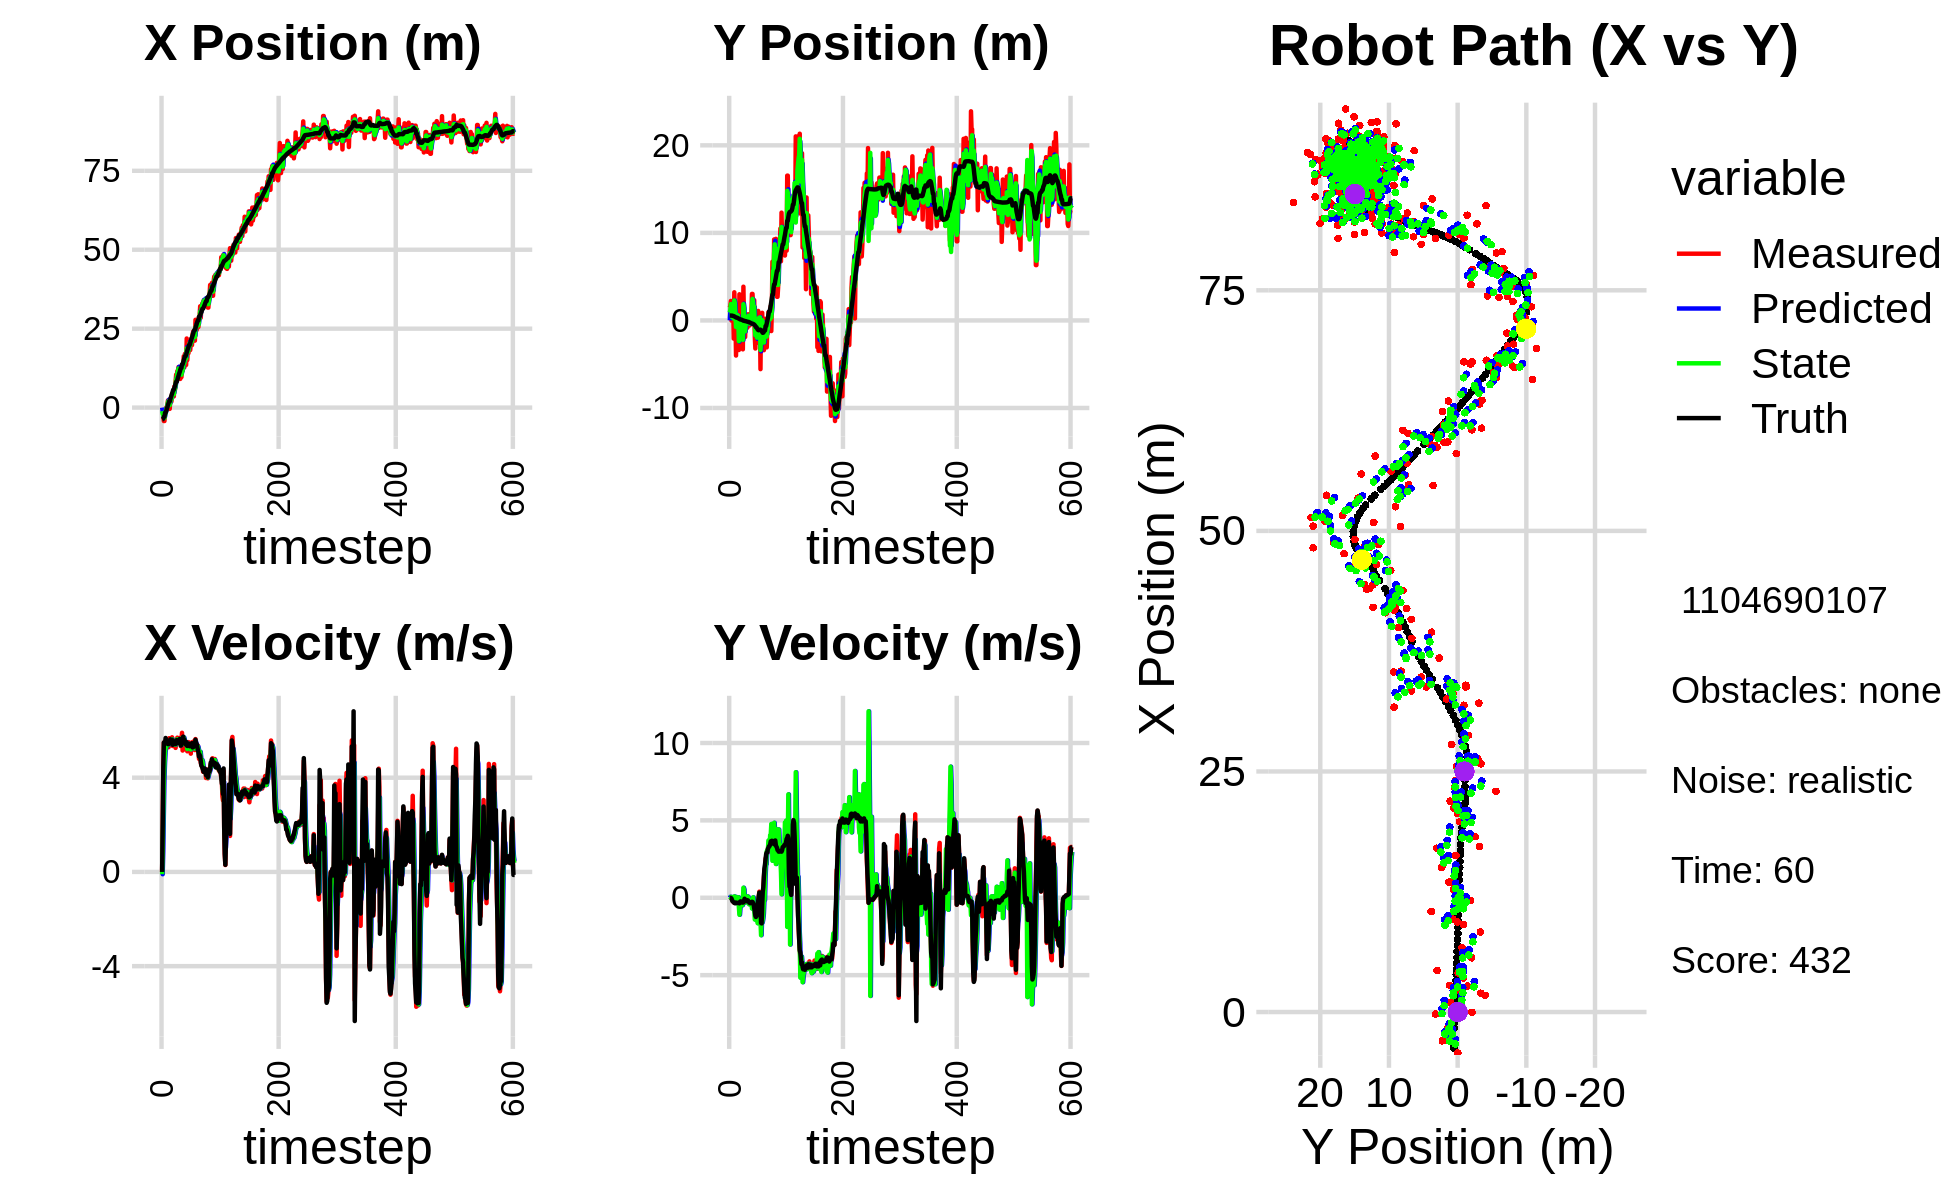

Source data for this figure (header and first rows):
0.000000000000000000e+00, 0.000000000000000000e+00, 0.000000000000000000e+00, 0.000000000000000000e+00, 0.000000000000000000e+00, 0.000000000000000000e+00, 0.000000000000000000e+00, 0.000000000000000000e+00, 0.000000000000000000e+00, 0.000000000000000000e+00, 0.000000000000000000e+00, 0.000000000000000000e+00, -3.760828733704912441e+00, 5.553962592417855948e-01, 0.000000000000000000e+00, 0.000000000000000000e+00, 0.000000000000000000e+00, -1.389734243275597692e-04
-2.849876701638315524e+00, 1.453598380134486501e+00, 0.000000000000000000e+00, 0.000000000000000000e+00, 0.000000000000000000e+00, 0.000000000000000000e+00, 0.000000000000000000e+00, 0.000000000000000000e+00, -1.126376115376491516e+00, 9.087110791125448950e-01, -9.727458373282292514e-02, 6.209017745423001111e-02, -3.760828733704912441e+00, 5.553962592417855948e-01, 0.000000000000000000e+00, 0.000000000000000000e+00, 0.000000000000000000e+00, -3.383245493751019239e-04
-2.957487583494571748e+00, 1.649561455522878584e+00, 1.904000038942646578e+00, -1.369657791327925315e-04, -1.136103573749773776e+00, 9.149200968579679349e-01, -9.727458373282292514e-02, 6.209017745423001111e-02, -1.990170066889880296e+00, 1.204889396961043246e+00, 8.881622921584098052e-01, 2.567546260618605580e-02, -3.699663877734804096e+00, 5.553825412803780059e-01, 2.000000000000000000e+00, -1.000000000000000021e-03, 2.000000000000000000e+00, 7.193580677267163992e-05
-2.993848562215817299e+00, 2.228899720300062448e+00, 4.439964641448917781e+00, -1.773388849253851665e-02, -1.901353837674039315e+00, 1.207456943221661749e+00, 8.881622921584098052e-01, 2.567546260618605580e-02, -2.294050238784740792e+00, 1.867323086000805876e+00, 2.479675639862948255e+00, 5.808227418027304273e-02, -3.443205595217086135e+00, 5.552935628118988998e-01, 4.400000000000000355e+00, -1.000000000000000021e-02, 4.400000095367431641e+00, 3.994129598140716553e-03
-4.253086089948684645e+00, -1.492554574733162380e-02, 5.491956295920599196e+00, -2.193570184062721903e-02, -2.046082674798445744e+00, 1.873131313418833210e+00, 2.479675639862948255e+00, 5.808227418027304273e-02, -3.011725344451447572e+00, 1.190830880849543583e+00, 3.935400647446414713e+00, 5.425529565321199343e-02, -2.883730650069472823e+00, 5.520852744259447942e-01, 5.493000000000000327e+00, -4.399999999999999745e-02, 5.493999958038330078e+00, 3.994129598140716553e-03
-4.253086089948684645e+00, -1.492554574733162380e-02, 5.492054356443482277e+00, -1.019229176205298099e-01, -2.618185279706806146e+00, 1.196256410414864746e+00, 3.935400647446414713e+00, 5.425529565321199343e-02, -3.312060751023313543e+00, 3.693709831391525089e-01, 4.623390986736040986e+00, -9.439500949060705692e-02, -2.883730650069472823e+00, 5.520852744259447942e-01, 5.506000000000000227e+00, -1.400000000000000133e-01, 5.507999897003173828e+00, 1.855611987411975861e-02
-1.703992836679173450e+00, 1.485351780585325798e+00, 5.493012570420224172e+00, -2.093425224745543711e-01, -2.849721652349709533e+00, 3.599314821900918004e-01, 4.623390986736040986e+00, -9.439500949060705692e-02, -2.299984817800473369e+00, 7.416119919956520867e-01, 5.082999367322078577e+00, -1.870649371554504725e-01, -1.620630979911094061e+00, 5.145887532210411397e-01, 5.491999999999999993e+00, -2.310000000000000109e-01, 5.497000217437744141e+00, 3.809225931763648987e-02
-1.703992836679173450e+00, 1.485351780585325798e+00, 5.517175763226496166e+00, -2.535704737605173897e-01, -1.791684881068265511e+00, 7.229054982801070839e-01, 5.082999367322078577e+00, -1.870649371554504725e-01, -1.744670532651299899e+00, 1.243309299418281055e+00, 5.286439146323201221e+00, -1.611212356789835098e-01, -1.620630979911094061e+00, 5.145887532210411397e-01, 5.684999999999999609e+00, -2.570000000000000062e-01, 5.690999984741210938e+00, 4.592787474393844604e-02
-2.870512048380795961e-02, -2.079157942266780079e+00, 5.258660205605923288e+00, -2.582952498014720044e-01, -1.216026618018979821e+00, 1.227197175850382793e+00, 5.286439146323201221e+00, -1.611212356789835098e-01, -6.741356076563777000e-01, 2.097433667685242309e-01, 5.302543204437896840e+00, -3.612667950177329834e-02, -1.075678587471227354e+00, 4.896906675005368026e-01, 5.559999999999999609e+00, -2.989999999999999880e-01, 5.567999839782714844e+00, 4.907862842082977295e-02
-2.171367708077173164e-01, 3.213756754096278367e+00, 5.456162074041204235e+00, -3.277991725768565900e-01, -1.438812872125879716e-01, 2.061306988183468913e-01, 5.302543204437896840e+00, -3.612667950177329834e-02, -1.740215308076120126e-01, 2.283264218274903889e+00, 5.373118434030637935e+00, 8.762173527519430405e-02, -4.481875899964088972e-01, 4.583124657815386138e-01, 5.557999999999999829e+00, -3.340000000000000191e-01, 5.567999839782714844e+00, 6.000658124685287476e-02
1.013065695327583393e+00, 1.039865597073659886e+00, 5.521045140601592571e+00, -3.316972634407505116e-01, 3.632903125954518031e-01, 2.292026391802423291e+00, 5.373118434030637935e+00, 8.762173527519430405e-02, 6.624205718699160972e-01, 1.953446533526126405e+00, 5.461632543770109649e+00, -1.528320200176226662e-02, 1.838772294114411343e-01, 4.199158982718111388e-01, 5.445999999999999730e+00, -3.499999999999999778e-01, 5.456999778747558594e+00, 6.000658124685287476e-02
2.277550220439874984e+00, 1.664997320821994531e-01, 5.567066737691942713e+00, -3.155096201516786603e-01, 1.208583826246927062e+00, 1.951918213325950280e+00, 5.461632543770109649e+00, -1.528320200176226662e-02, 1.693689271946596575e+00, 6.671188073472973379e-01, 5.530726804518434570e+00, -3.435163294435059633e-01, 8.091251848033260696e-01, 3.810961081661015659e-01, 5.424999999999999822e+00, -3.079999999999999960e-01, 5.434000015258789062e+00, 5.661373957991600037e-02
1.727384567001715387e+00, -4.011179031038711429e+00, 5.293505553670729391e+00, -3.000057310615039663e-01, 2.246761952398439899e+00, 6.327671744029467193e-01, 5.530726804518434570e+00, -3.435163294435059633e-01, 2.005552238179709068e+00, -7.438132696242601982e-01, 5.402414604943448495e+00, 5.384583194704029019e-02, 1.432748079464331692e+00, 3.453897815719014219e-01, 5.424999999999999822e+00, -3.099999999999999978e-01, 5.434000015258789062e+00, 5.661373957991600037e-02
-3.974204063560884403e-01, -4.901652797202694645e-01, 5.675170389042761165e+00, -3.341637394087179636e-01, 2.545793698674053918e+00, -7.384286864295561692e-01, 5.402414604943448495e+00, 5.384583194704029019e-02, 1.219279851550970184e+00, -6.049938975867881208e-01, 5.475753438820507135e+00, -1.159873310154496406e-01, 1.964501618879418432e+00, 3.137495656253955212e-01, 5.570000000000000284e+00, -3.400000000000000244e-01, 5.580999851226806641e+00, 5.881380289793014526e-02
-3.974204063560884403e-01, -4.901652797202694645e-01, 5.547000890989823851e+00, -3.332144895004312546e-01, 1.766855195433020942e+00, -6.165926306883330321e-01, 5.475753438820507135e+00, -1.159873310154496406e-01, 7.867713999615816300e-01, -5.607272307548614165e-01, 5.459243373600005000e+00, -2.211088134003288408e-01, 1.964501618879418432e+00, 3.137495656253955212e-01, 5.570000000000000284e+00, -3.360000000000000209e-01, 5.580999851226806641e+00, 5.999900773167610168e-02
2.770756006030781649e+00, 1.148012770479091227e+00, 5.586957407121659891e+00, -3.180017427737457103e-01, 1.332695737321582197e+00, -5.828381120948943339e-01, 5.459243373600005000e+00, -2.211088134003288408e-01, 1.986677887910338391e+00, 6.098168514277654273e-01, 5.547449895065545533e+00, -6.855210926914862002e-02, 2.604756593583560154e+00, 2.751546046383351873e-01, 5.626999999999999780e+00, -3.270000000000000129e-01, 5.636000156402587891e+00, 5.685724318027496338e-02
2.692075609770022915e+00, -1.426305071839319760e+00, 5.438401744143874339e+00, -3.232490843197742825e-01, 2.541422877416892767e+00, 6.029616405008505486e-01, 5.547449895065545533e+00, -6.855210926914862002e-02, 2.607355721755570066e+00, 5.342271330400882867e-03, 5.498044253470808052e+00, 3.175643132018050874e-02, 3.251784563025930996e+00, 2.379709321478683803e-01, 5.480999999999999872e+00, -3.250000000000000111e-01, 5.491000175476074219e+00, 5.936840176582336426e-02
1.954368114490753205e+00, -3.380736427194086069e+00, 5.554778473327301569e+00, -3.532590301729998661e-01, 3.157160147102651138e+00, 8.517914462418934435e-03, 5.498044253470808052e+00, 3.175643132018050874e-02, 2.613357485170622496e+00, -2.368320865791043950e+00, 5.501267757892749799e+00, -5.883963126486588813e-01, 3.885709047232954294e+00, 2.004558274467120593e-01, 5.517000000000000348e+00, -3.420000000000000262e-01, 5.527999877929687500e+00, 6.350999325513839722e-02
4.315147309961585798e+00, 2.985416156950897015e+00, 5.714734191036304090e+00, -3.590086400359953633e-01, 3.163484260959897654e+00, -2.427160497055909971e+00, 5.501267757892749799e+00, -5.883963126486588813e-01, 3.689968235482103065e+00, -7.649254370907558886e-01, 5.630900254344498812e+00, -1.095679944553276552e+00, 4.417594194481248238e+00, 1.664960221118800821e-01, 5.610000000000000320e+00, -3.599999999999999867e-01, 5.620999813079833984e+00, 6.273913383483886719e-02
4.070027768699475246e+00, -7.615000189470293168e-02, 5.346460223431314773e+00, -3.358730869462457913e-01, 4.253058260916552591e+00, -8.744934315460834995e-01, 5.630900254344498812e+00, -1.095679944553276552e+00, 4.164050019787579160e+00, -2.538437749229769391e-01, 5.491964710388970161e+00, -5.942180662457713369e-01, 5.045241594405493579e+00, 1.281080973966287062e-01, 5.397000000000000242e+00, -2.600000000000000089e-01, 5.402999877929687500e+00, 6.273913383483886719e-02
3.544133663065291096e+00, -8.208768827008280367e-01, 5.392828919593867454e+00, -2.362153479705645376e-01, 4.713246490826476176e+00, -3.132655815475540728e-01, 5.491964710388970161e+00, -5.942180662457713369e-01, 4.181393235822433496e+00, -5.005574076614600632e-01, 5.417709208927792730e+00, -3.854933497037458245e-01, 5.657168626664302202e+00, 1.008398064911321390e-01, 5.459999999999999964e+00, -2.300000000000000100e-01, 5.465000152587890625e+00, 4.377377033233642578e-02
3.544133663065291096e+00, -8.208768827008280367e-01, 5.609859430802195845e+00, -2.402074026684147268e-01, 4.723164156715212947e+00, -5.391067426318346678e-01, 5.417709208927792730e+00, -3.854933497037458245e-01, 4.192882676207501547e+00, -7.173543137233449052e-01, 5.485297297455836940e+00, -3.476827093845933359e-01, 5.657168626664302202e+00, 1.008398064911321390e-01, 5.459999999999999964e+00, -2.399999999999999911e-01, 5.465000152587890625e+00, 4.279265180230140686e-02
6.689902394911323213e+00, -6.529278022521246561e-01, 5.569858472984282827e+00, -2.616390132404954327e-01, 4.741412405953084885e+00, -7.521225846618042610e-01, 5.485297297455836940e+00, -3.476827093845933359e-01, 5.626041300392255806e+00, -7.264832582977676090e-01, 5.569552544077701839e+00, -3.251204487589500758e-01, 6.284146547513103975e+00, 7.383938010118441808e-02, 5.527999999999999581e+00, -2.640000000000000124e-01, 5.534999847412109375e+00, 4.693958163261413574e-02
5.634899258506665731e+00, -2.041076169685427377e+00, 5.341884206368558985e+00, -2.758149395742913179e-01, 6.182996554800025635e+00, -7.589953031736625944e-01, 5.569552544077701839e+00, -3.251204487589500758e-01, 5.929664337896968895e+00, -1.622614738892542485e+00, 5.449700324021276465e+00, -4.826147897009105958e-01, 6.917290925599021811e+00, 4.419685700419619806e-02, 5.426999999999999602e+00, -3.109999999999999987e-01, 5.435999870300292969e+00, 5.158670991659164429e-02
8.313922107435683273e+00, -3.301916288359747487e+00, 5.264662165356996937e+00, -3.300883075557012880e-01, 6.474634370299096275e+00, -1.670876217862633517e+00, 5.449700324021276465e+00, -4.826147897009105958e-01, 7.304083920623030579e+00, -2.213801762585945632e+00, 5.401207528558299664e+00, -2.010225170408785900e-01, 7.539998292477040565e+00, 1.032741215678342414e-02, 5.426999999999999602e+00, -3.109999999999999987e-01, 5.435999870300292969e+00, 6.261689215898513794e-02
1.044853615748669640e+01, 3.851569547191814546e+00, 5.608568177716419356e+00, -3.076575254614697941e-01, 7.844204673478860634e+00, -2.233904014290033491e+00, 5.401207528558299664e+00, -2.010225170408785900e-01, 9.029153743223192308e+00, 1.853761756937035710e+00, 5.554144873909714342e+00, 6.487661413938956567e-01, 8.171838044753201302e+00, -2.951084179609224714e-02, 5.578000000000000291e+00, -3.039999999999999925e-01, 5.586999893188476562e+00, 5.479999259114265442e-02
9.347738802007754089e+00, 4.006116662016707963e-02, 5.471773750629446376e+00, -3.001536789179419240e-01, 9.584568230614163298e+00, 1.918638371076425209e+00, 5.554144873909714342e+00, 6.487661413938956567e-01, 9.475532207762245918e+00, 1.360774225208751353e+00, 5.509293092988936991e+00, 5.339928969497638178e-01, 8.171838044753201302e+00, -2.951084179609224714e-02, 5.594999999999999751e+00, -2.179999999999999993e-01, 5.598999977111816406e+00, 5.479999259114265442e-02
1.157771229726303908e+01, -1.895721124223801235e+00, 5.699515521231313997e+00, -1.301009568503086744e-01, 1.002646151706113997e+01, 1.414173514903727780e+00, 5.509293092988936991e+00, 5.339928969497638178e-01, 1.073369846776221692e+01, -8.607020853206794886e-01, 5.632542531758946147e+00, -3.332541939998143743e-01, 8.814229249899902641e+00, -5.941818844935112948e-02, 5.546000000000000263e+00, -6.199999999999999956e-02, 5.546000003814697266e+00, 2.282270602881908417e-02
1.157771229726303908e+01, -1.895721124223801235e+00, 5.550648207028912928e+00, -6.250435729263434381e-02, 1.129695272093811198e+01, -8.940275047206609482e-01, 5.632542531758946147e+00, -3.332541939998143743e-01, 1.142243745677163780e+01, -1.247983783608999087e+00, 5.599280417691159251e+00, -7.667048152344319023e-02, 9.453511475989737178e+00, -7.026176268180875373e-02, 5.472000000000000419e+00, -1.170000000000000068e-01, 5.473000049591064453e+00, 1.126025523990392685e-02
1.284512042949332766e+01, 5.107842233024043749e-02, 5.581120328275635423e+00, -1.793129018841315425e-01, 1.198236549854075328e+01, -1.255650831761343511e+00, 5.599280417691159251e+00, -7.667048152344319023e-02, 1.237303238923086823e+01, -3.942124533465917180e-01, 5.608671026400430470e+00, 7.695110906966171060e-02, 1.008532834056401484e+01, -8.086489279323003099e-02, 5.591999999999999638e+00, -2.039999999999999869e-01, 5.596000194549560547e+00, 3.211743012070655823e-02
1.062460110335037200e+01, 3.179296087240029989e-01, 5.530863979079360782e+00, -2.139321288972151902e-01, 1.293389949187091048e+01, -3.865173424396255442e-01, 5.608671026400430470e+00, 7.695110906966171060e-02, 1.188592699820079801e+01, -1.285278496236976764e-01, 5.521080589541333516e+00, -1.471595835405543895e-01, 1.073101162874756653e+01, -1.029142609169821226e-01, 5.591999999999999638e+00, -2.220000000000000029e-01, 5.596000194549560547e+00, 3.866042196750640869e-02
1.042840528457727700e+01, 6.275506153383829666e-01, 5.683633521425230484e+00, -2.228369227019385002e-01, 1.243803505715493074e+01, -1.432438079777531015e-01, 5.521080589541333516e+00, -1.471595835405543895e-01, 1.153065157196893686e+01, 3.610439679182458339e-01, 5.556590348092202092e+00, -6.089323415883629576e-02, 1.126824307402772973e+01, -1.246401537911516616e-01, 5.641000000000000014e+00, -1.869999999999999996e-01, 5.644000053405761719e+00, 3.918670117855072021e-02
9.088257551019964353e+00, -8.266183005176965803e-01, 5.558916575908511071e+00, -1.522040064172833773e-01, 1.208631060677815761e+01, 3.549546445023621932e-01, 5.556590348092202092e+00, -6.089323415883629576e-02, 1.072792392862176314e+01, -4.634671694312958445e-02, 5.492785974857451237e+00, 9.391181997395400827e-02, 1.191662716857986126e+01, -1.458978515166781120e-01, 5.642000000000000348e+00, -1.570000000000000007e-01, 5.644000053405761719e+00, 2.737331762909889221e-02
9.646180390873295707e+00, 6.968920362237428501e-01, 5.337600592056751303e+00, -1.905302479816398387e-01, 1.127720252610750862e+01, -3.695553494573418363e-02, 5.492785974857451237e+00, 9.391181997395400827e-02, 1.053461635572929467e+01, 4.231392937393606557e-01, 5.384053512230249083e+00, 6.411060054091498317e-02, 1.254308438278037663e+01, -1.640600429187389631e-01, 5.362000000000000099e+00, -1.759999999999999898e-01, 5.364999771118164062e+00, 3.568071126937866211e-02
9.646180390873295707e+00, 6.968920362237428501e-01, 5.577447605949276799e+00, -1.990917936136987754e-01, 1.107302170695231958e+01, 4.295503537934521332e-01, 5.384053512230249083e+00, 6.411060054091498317e-02, 1.043058018596335934e+01, 5.383548058152781701e-01, 5.446126321513526491e+00, -8.306554597431069220e-02, 1.254308438278037663e+01, -1.640600429187389631e-01, 5.530000000000000249e+00, -2.270000000000000073e-01, 5.534999847412109375e+00, 3.568071126937866211e-02
1.175026416771642523e+01, -5.732304915968601255e-01, 5.904785963317936037e+00, -3.474583084699265911e-01, 1.097519281811471181e+01, 5.300482512178471550e-01, 5.446126321513526491e+00, -8.306554597431069220e-02, 1.133631907703553310e+01, -2.151603222156405204e-01, 5.682209550729248271e+00, -4.205580396355168560e-01, 1.371840596151230862e+01, -2.197930675122853339e-01, 5.634999999999999787e+00, -3.029999999999999916e-01, 5.485000133514404297e+00, 5.877573043107986450e-02
1.175026416771642523e+01, -5.732304915968601255e-01, 5.153086457801431486e+00, -3.032256740802993233e-01, 1.190454003210845713e+01, -2.572161261791922060e-01, 5.682209550729248271e+00, -4.205580396355168560e-01, 1.182344895775403693e+01, -3.753985349803441451e-01, 5.424841825120727101e+00, -3.204206480908394772e-01, 1.371840596151230862e+01, -2.197930675122853339e-01, 5.474999999999999645e+00, -3.360000000000000209e-01, 5.485000133514404297e+00, 5.877573043107986450e-02
1.341842639460003639e+01, 7.028912445697856892e-01, 5.718353033599656854e+00, -3.491140675092259671e-01, 1.236593314026610990e+01, -4.074405997894280929e-01, 5.424841825120727101e+00, -3.204206480908394772e-01, 1.284923889070092606e+01, 3.149069590690429243e-01, 5.587783253677359063e+00, -1.363888695527621930e-01, 1.435259175289479572e+01, -2.583240725966375329e-01, 5.743000000000000327e+00, -3.539999999999999813e-01, 5.754000186920166016e+00, 6.097582355141639709e-02
1.626793348752251589e+01, 2.695597545885480839e-01, 5.704188548947463744e+00, -3.513683852258778217e-01, 1.340801721606866259e+01, 3.012680721137667161e-01, 5.587783253677359063e+00, -1.363888695527621930e-01, 1.470640650753908396e+01, 3.019252026916967035e-01, 5.705160431520674535e+00, -2.131414743019945934e-01, 1.500465321547018327e+01, -2.988742461731374034e-01, 5.610000000000000320e+00, -3.320000000000000173e-01, 5.618999958038330078e+00, 6.152058020234107971e-02
1.275130367246937801e+01, 6.243765487435226635e-01, 5.596658947287118657e+00, -3.056694972757771911e-01, 1.527692255069115213e+01, 2.806110552614972664e-01, 5.705160431520674535e+00, -2.131414743019945934e-01, 1.412994235723235903e+01, 4.965865454383718847e-01, 5.599513031352641335e+00, -2.005901148047510851e-01, 1.564428830111962654e+01, -3.369274596177797010e-01, 5.610999999999999766e+00, -3.079999999999999960e-01, 5.618999958038330078e+00, 5.456221476197242737e-02
1.702055603271555739e+01, 3.029565109141273194e+00, 5.203067228693177171e+00, -2.485428860439938548e-01, 1.468989366036762334e+01, 4.765275339578967650e-01, 5.599513031352641335e+00, -2.005901148047510851e-01, 1.573761697428190587e+01, 1.399878604324363396e+00, 5.459304446267872812e+00, -6.917484904458248707e-01, 1.627435040483246098e+01, -3.693044055335439890e-01, 5.434999999999999609e+00, -2.590000000000000080e-01, 5.440999984741210938e+00, 4.773224890232086182e-02
1.702055603271555739e+01, 3.029565109141273194e+00, 5.514248873919456173e+00, -2.924748620118003406e-01, 1.628354741890869306e+01, 1.330703755279780909e+00, 5.459304446267872812e+00, -6.917484904458248707e-01, 1.661874321651284347e+01, 2.459312080116156096e+00, 5.501314990615099099e+00, -1.490354449268642689e-01, 1.627435040483246098e+01, -3.693044055335439890e-01, 5.434000000000000163e+00, -2.690000000000000169e-01, 5.440999984741210938e+00, 5.299018323421478271e-02
1.351027584036745743e+01, 1.248865856257079798e+00, 5.458327722188166753e+00, -2.895088132334243669e-01, 1.716887471557435418e+01, 2.444408535623469714e+00, 5.501314990615099099e+00, -1.490354449268642689e-01, 1.551007537068183773e+01, 2.015795757806624344e+00, 5.402209026584055884e+00, 2.625035397459768438e-02, 1.679427266097177807e+01, -3.947133879410830160e-01, 5.519000000000000128e+00, -3.330000000000000182e-01, 5.528999805450439453e+00, 5.299018323421478271e-02
2.187835907949502712e+01, 7.796489724710410352e-01, 5.310447016258581066e+00, -3.349545387161668719e-01, 1.605029627334024411e+01, 2.018420793204084074e+00, 5.402209026584055884e+00, 2.625035397459768438e-02, 1.868964820634565172e+01, 1.194559163602857410e+00, 5.482314342904188287e+00, -4.149389576123568846e-01, 1.742668271070527553e+01, -4.312087761786557172e-01, 5.371000000000000441e+00, -4.490000000000000102e-01, 5.389999866485595703e+00, 6.299119442701339722e-02
1.502839136094361017e+01, 2.310401094928389298e+00, 5.119618162736709444e+00, -5.002463565233468135e-01, 1.923787964063606992e+01, 1.153065267841621777e+00, 5.482314342904188287e+00, -4.149389576123568846e-01, 1.732263917479771465e+01, 1.583952165407515267e+00, 5.218083204072407888e+00, -6.747664739059092698e-01, 1.805471730253026053e+01, -4.784000981346931969e-01, 5.344999999999999751e+00, -6.919999999999999485e-01, 5.389999866485595703e+00, 9.740245342254638672e-02
1.841429617948609732e+01, -1.848414885063654367e+00, 5.331822721942978127e+00, -7.829347379799032058e-01, 1.784444749520495677e+01, 1.516475518016924262e+00, 5.218083204072407888e+00, -6.747664739059092698e-01, 1.810513164723469615e+01, -6.443741992488427606e-01, 5.284752160303328949e+00, -1.404848395542362294e+00, 1.867143940923681100e+01, -5.509188038556472877e-01, 5.447000000000000064e+00, -8.539999999999999813e-01, 5.513000011444091797e+00, 1.457998752593994141e-01
1.721643745893974753e+01, -3.205813394488417511e+00, 5.510640313543424540e+00, -1.082728638993779358e+00, 1.863360686326502957e+01, -7.848590388030789455e-01, 5.284752160303328949e+00, -1.404848395542362294e+00, 1.799619956421596356e+01, -1.702517938047466650e+00, 5.362766375492752147e+00, -7.941940712088632059e-01, 1.919422650342809433e+01, -6.383721691435909618e-01, 5.448999999999999844e+00, -1.161000000000000032e+00, 5.571000099182128906e+00, 1.940083205699920654e-01
2.073656374214218800e+01, -4.569945800256676738e-01, 5.334349844820926556e+00, -1.237451370681753149e+00, 1.853247620176523824e+01, -1.781937345168352893e+00, 5.362766375492752147e+00, -7.941940712088632059e-01, 1.953075476393652821e+01, -9.707802621291933276e-01, 5.396136842070655248e+00, -7.721517151714886174e-01, 1.981766724559551918e+01, -7.725180251917330709e-01, 5.387999999999999901e+00, -1.239000000000000101e+00, 5.528999805450439453e+00, 2.279461175203323364e-01
2.073656374214218800e+01, -4.569945800256676738e-01, 5.425115383503941402e+00, -1.151624555999699151e+00, 2.007036844814359355e+01, -1.047995433646342178e+00, 5.396136842070655248e+00, -7.721517151714886174e-01, 2.037287855512220602e+01, -8.076710745696928928e-01, 5.424298261004902422e+00, -1.035796139885959866e+00, 1.981766724559551918e+01, -7.725180251917330709e-01, 5.334999999999999964e+00, -1.177000000000000046e+00, 5.464000225067138672e+00, 2.091715484857559204e-01
1.822375440586679929e+01, -2.561864720690650632e+00, 5.390878418036014530e+00, -1.144356852482154352e+00, 2.091530838122269742e+01, -9.112506885582889460e-01, 5.424298261004902422e+00, -1.035796139885959866e+00, 1.969480202030172222e+01, -1.964257914375943104e+00, 5.350859496883501265e+00, -1.441325259171116757e+00, 2.043163895591274226e+01, -9.137333493807551221e-01, 5.431000000000000050e+00, -8.619999999999999885e-01, 5.499000072479248047e+00, 2.091715484857559204e-01
2.063376721750820408e+01, 3.578854895698085903e-02, 5.020286211691137979e+00, -7.363430943832299791e-01, 2.022988796999007377e+01, -2.108390440293054890e+00, 5.350859496883501265e+00, -1.441325259171116757e+00, 2.040588821373992090e+01, -1.323817120626234800e+00, 5.200935009314949120e+00, -1.642084577684020941e+00, 2.105179715119161088e+01, -1.029491172980461222e+00, 5.426999999999999602e+00, -4.610000000000000209e-01, 5.447000026702880859e+00, 1.456350982189178467e-01
2.191176027017751693e+01, 1.083521022277593060e+00, 5.447645953829590937e+00, -3.816728792395174263e-01, 2.092598171467141555e+01, -1.488025578394637005e+00, 5.200935009314949120e+00, -1.642084577684020941e+00, 2.137798661200123718e+01, 2.197419651820300412e-01, 5.340266841820160870e+00, -3.815155410565969074e-01, 2.167995667467885923e+01, -1.102517471742051169e+00, 5.442999999999999616e+00, -2.030000000000000138e-01, 5.447000026702880859e+00, 6.994768232107162476e-02
1.978633546846464597e+01, -3.070801363245709292e-01, 5.503413304492556613e+00, 8.037448321167595111e-02, 2.191201329618325389e+01, 1.815904110763703616e-01, 5.340266841820160870e+00, -3.815155410565969074e-01, 2.095219153200537576e+01, -2.639467034284179170e-02, 5.373051615974699935e+00, -1.053936447918301100e-01, 2.220099663724266037e+01, -1.121513949675064570e+00, 5.466000000000000192e+00, 8.000000000000000167e-02, 5.467000007629394531e+00, -1.460344064980745316e-02
2.330289193944589599e+01, 4.782430073544839955e-01, 5.314255653402379487e+00, 3.961411486122151104e-01, 2.148949669360284531e+01, -3.693403482202479993e-02, 5.373051615974699935e+00, -1.053936447918301100e-01, 2.231005230529640926e+01, 3.200336514834550283e-01, 5.383566170236345982e+00, 2.914098174769423344e-01, 2.282438874245235283e+01, -1.092354641477503163e+00, 5.283999999999999808e+00, 3.350000000000000200e-01, 5.295000076293945312e+00, -7.440549880266189575e-02
2.406613087665343897e+01, 3.354791542356069245e-01, 5.198885937127065482e+00, 1.799735569536287660e-01, 2.284840892232004350e+01, 3.491746332311492784e-01, 5.383566170236345982e+00, 2.914098174769423344e-01, 2.339631775638642353e+01, 3.484443895874090313e-01, 5.321028083155401767e+00, 2.541940254196209947e-01, 2.343523144677648418e+01, -1.053425178851920219e+00, 5.291999999999999815e+00, 1.819999999999999951e-01, 5.295000076293945312e+00, -3.460389748215675354e-02
2.293548226319035521e+01, -5.562705145886599922e+00, 5.369129820386178586e+00, -4.738602458052624811e-01, 2.392842056470196255e+01, 3.738637921293711530e-01, 5.321028083155401767e+00, 2.541940254196209947e-01, 2.347945977438353182e+01, -3.373111371525683300e+00, 5.322894607967536551e+00, -1.489123930999806777e+00, 2.407163643790039487e+01, -1.057674990614545285e+00, 5.355000000000000426e+00, -4.699999999999999734e-01, 5.375999927520751953e+00, 8.802834898233413696e-02
2.120548033683289191e+01, 5.301878585082344664e-01, 5.566647930885783246e+00, -1.448424366669696539e+00, 2.401174923518028592e+01, -3.522023764625664022e+00, 5.322894607967536551e+00, -1.489123930999806777e+00, 2.274521058748160129e+01, -1.929262962454496799e+00, 5.379804126191534586e+00, -2.418105823181435632e+00, 2.457927346188358086e+01, -1.135047421906364873e+00, 5.421000000000000263e+00, -1.627000000000000002e+00, 5.659999847412109375e+00, 2.545524537563323975e-01
2.120548033683289191e+01, 5.301878585082344664e-01, 5.172762999389992622e+00, -1.345936740449055646e+00, 2.328319100010075360e+01, -2.171073544772640140e+00, 5.379804126191534586e+00, -2.418105823181435632e+00, 2.233719431441244652e+01, -4.282662493871796094e-01, 5.236152968873614810e+00, -1.186346987497689964e+00, 2.457927346188358086e+01, -1.135047421906364873e+00, 5.413000000000000256e+00, -1.655999999999999917e+00, 5.659999847412109375e+00, 2.545524537563323975e-01
2.780821037295756071e+01, 8.689407244571084599e-01, 5.640094302564864215e+00, -1.382239891964824663e+00, 2.286080961129980693e+01, -5.469009481369486725e-01, 5.236152968873614810e+00, -1.186346987497689964e+00, 2.511143145642876107e+01, 2.386921659154273012e-02, 5.535648736109504142e+00, -1.594961204341479366e+00, 2.519759678855611185e+01, -1.319221840797578427e+00, 5.613000000000000433e+00, -5.050000000000000044e-01, 5.635000228881835938e+00, 2.403369843959808350e-01
2.630251932160470574e+01, -2.945698247343923271e+00, 5.271350174661822763e+00, -8.276234977076490917e-02, 2.566499633003971326e+01, -1.356269038426052287e-01, 5.535648736109504142e+00, -1.594961204341479366e+00, 2.594828170326162109e+01, -1.769780726113563185e+00, 5.422520914027258776e+00, -1.386764732948259748e+00, 2.583527112008562909e+01, -1.413858280582958704e+00, 5.471000000000000085e+00, 3.820000000000000062e-01, 5.484000205993652344e+00, 1.569911837577819824e-02
2.454084730124203517e+01, -5.291769970592637984e-01, 5.210439314288180412e+00, 5.558054996476082810e-01, 2.649053379466434777e+01, -1.908457199408389204e+00, 5.422520914027258776e+00, -1.386764732948259748e+00, 2.560247410499826870e+01, -1.421727542177139814e+00, 5.279132223545273561e+00, -1.040536386746966580e+00, 2.646851372672664127e+01, -1.388519392933794006e+00, 5.440000000000000391e+00, 6.939999999999999503e-01, 5.484000205993652344e+00, -1.062696650624275208e-01
... 543 more rows
